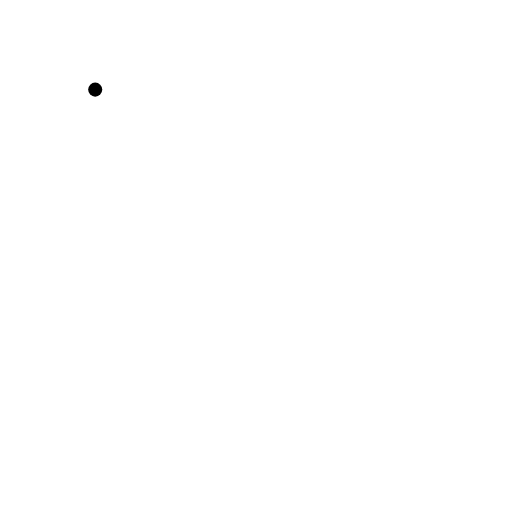
t = 0.00 s
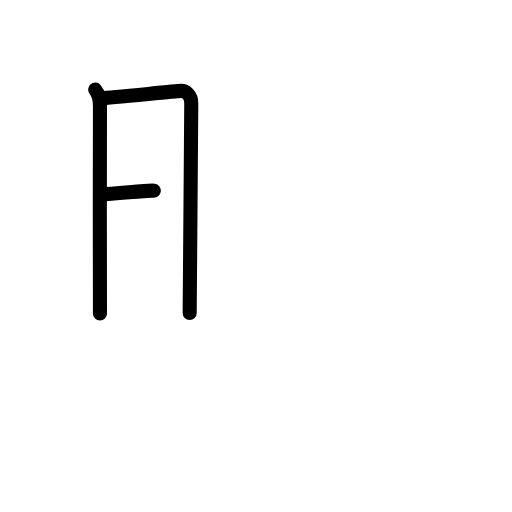
t = 2.60 s
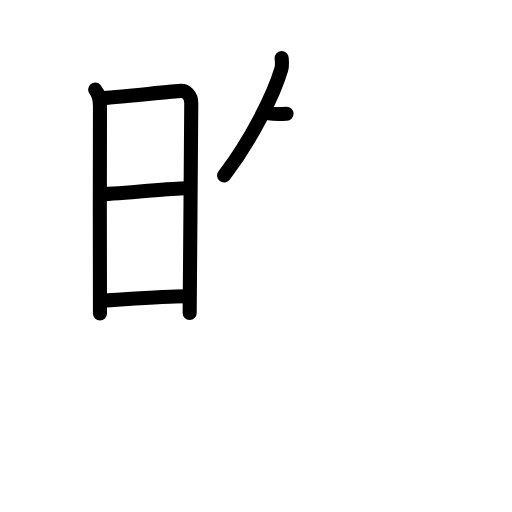
t = 5.20 s
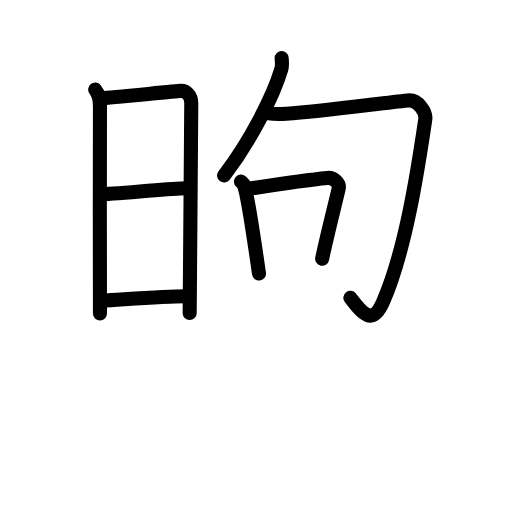
t = 7.80 s
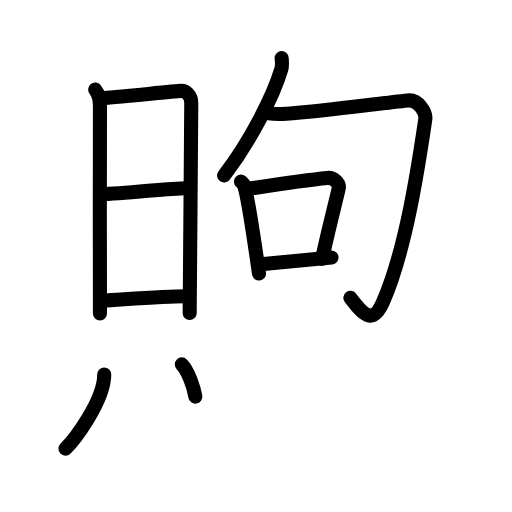
t = 10.40 s
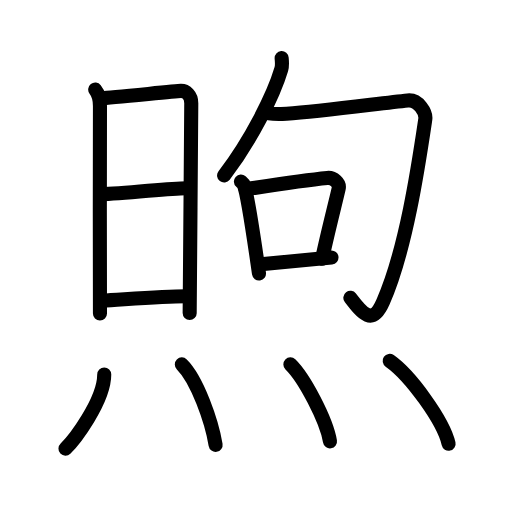
t = 13.00 s

The animated SVG that drew these frames (rendered in a browser with its animation timeline set to each time). Animation: 35 SMIL elements (animate=35); one cycle of 13.00 s.

<?xml version="1.0" encoding="UTF-8"?>
<!--
AniKanjiVG is licensed by CC-BY-SA Paul C. Sommerhoff (https://bitbucket.org/sommerhoff/anikanjivg).
AniKanjiVG uses KanjiVG which is licensed by CC-BY-SA Ulrich Apel (http://kanjivg.tagaini.net).
See also http://creativecommons.org/licenses/by-sa/3.0/
-->
<svg xmlns:kvg='http://kanjivg.tagaini.net' xmlns='http://www.w3.org/2000/svg' width='109' height='109' viewBox='0 0 109 109' style='fill:none;stroke:#000000;stroke-width:3;stroke-linecap:round;stroke-linejoin:round;' id="kvg:kanji_07166"><g id="kvg:07166" kvg:element="煦"><g id="kvg:07166-g1" kvg:position="top"><g id="kvg:07166-g2" kvg:element="日" kvg:position="left"><path id="kvg:07166-s1" kvg:type="㇑" d="M20.27,19.08c0.73,0.92,1.01,2.1,1.01,3.46s-0.08,42.82,0,44.19"><animate attributeName="d" begin="0.0s" dur="1.0s" from="M20.27,19.08C20.27,19.08,20.27,19.08,20.27,19.08" to="M20.27,19.08c0.73,0.92,1.01,2.1,1.01,3.46s-0.08,42.82,0,44.19" />
</path>
<path id="kvg:07166-s2" kvg:type="㇕a" d="M21.7,20.87c1.44,0.02,15.5-1.49,16.81-1.52c1.09-0.02,2.21,0.9,2.21,2.62c0,2.03-0.34,43.66-0.34,44.68"><animate attributeName="d" begin="1.0s" dur="0.3333333333333333s" from="M21.7,20.87C21.7,20.87,21.7,20.87,21.7,20.87" to="M21.7,20.87c1.44,0.02,15.5-1.49,16.81-1.52" />
<animate attributeName="d" begin="1.3333333333333333s" dur="0.3333333333333333s" from="M21.7,20.87c1.44,0.02,15.5-1.49,16.81-1.52c0,0,0,0,0,0,0" to="M21.7,20.87c1.44,0.02,15.5-1.49,16.81-1.52c1.09-0.02,2.21,0.9,2.21,2.62" />
<animate attributeName="d" begin="1.6666666666666665s" dur="0.3333333333333333s" from="M21.7,20.87c1.44,0.02,15.5-1.49,16.81-1.52c1.09-0.02,2.21,0.9,2.21,2.62c0,0,0,0,0,0,0" to="M21.7,20.87c1.44,0.02,15.5-1.49,16.81-1.52c1.09-0.02,2.21,0.9,2.21,2.62c0,2.03-0.34,43.66-0.34,44.68" />
<animate attributeName="d" begin="0s" dur="1.0s" from="M-100,-100" to="M-100,-100" />
</path>
<path id="kvg:07166-s3" kvg:type="㇐a" d="M21.45,41.36c5.55-0.11,16.64-1.56,18.84-1.27"><animate attributeName="d" begin="2.0s" dur="1.0s" from="M21.45,41.36C21.45,41.36,21.45,41.36,21.45,41.36" to="M21.45,41.36c5.55-0.11,16.64-1.56,18.84-1.27" />
<animate attributeName="d" begin="0s" dur="2.0s" from="M-100,-100" to="M-100,-100" />
</path>
<path id="kvg:07166-s4" kvg:type="㇐a" d="M21.87,63.98c3.97-0.2,12.98-0.95,17.93-0.92"><animate attributeName="d" begin="3.0s" dur="1.0s" from="M21.87,63.98C21.87,63.98,21.87,63.98,21.87,63.98" to="M21.87,63.98c3.97-0.2,12.98-0.95,17.93-0.92" />
<animate attributeName="d" begin="0s" dur="3.0s" from="M-100,-100" to="M-100,-100" />
</path>
</g>
<g id="kvg:07166-g3" kvg:element="句" kvg:position="right"><g id="kvg:07166-g4" kvg:element="勹"><g id="kvg:07166-g5" kvg:element="丿"><path id="kvg:07166-s5" kvg:type="㇒" d="M59.96,12.35c0.04,0.59,0.18,1.54-0.07,2.37c-1.64,5.54-6.39,15.04-12.18,22.63"><animate attributeName="d" begin="4.0s" dur="0.5s" from="M59.96,12.35C59.96,12.35,59.96,12.35,59.96,12.35" to="M59.96,12.35c0.04,0.59,0.18,1.54-0.07,2.37" />
<animate attributeName="d" begin="4.5s" dur="0.5s" from="M59.96,12.35c0.04,0.59,0.18,1.54-0.07,2.37c0,0,0,0,0,0,0" to="M59.96,12.35c0.04,0.59,0.18,1.54-0.07,2.37c-1.64,5.54-6.39,15.04-12.18,22.63" />
<animate attributeName="d" begin="0s" dur="4.0s" from="M-100,-100" to="M-100,-100" />
</path>
</g>
<path id="kvg:07166-s6" kvg:type="㇆" d="M56.42,23.87c0.77,0.5,3.31,0.41,4.58,0.34c7.5-0.46,19.75-2.21,25.8-2.83c2.32-0.24,3.95,2.62,3.74,4.02c-1.38,9.29-4.04,27.6-8.98,38.84c-2.31,5.26-4.42,2.48-6.97-0.84"><animate attributeName="d" begin="5.0s" dur="0.2s" from="M56.42,23.87C56.42,23.87,56.42,23.87,56.42,23.87" to="M56.42,23.87c0.77,0.5,3.31,0.41,4.58,0.34" />
<animate attributeName="d" begin="5.2s" dur="0.2s" from="M56.42,23.87c0.77,0.5,3.31,0.41,4.58,0.34c0,0,0,0,0,0,0" to="M56.42,23.87c0.77,0.5,3.31,0.41,4.58,0.34c7.5-0.46,19.75-2.21,25.8-2.83" />
<animate attributeName="d" begin="5.4s" dur="0.2s" from="M56.42,23.87c0.77,0.5,3.31,0.41,4.58,0.34c7.5-0.46,19.75-2.21,25.8-2.83c0,0,0,0,0,0,0" to="M56.42,23.87c0.77,0.5,3.31,0.41,4.58,0.34c7.5-0.46,19.75-2.21,25.8-2.83c2.32-0.24,3.95,2.62,3.74,4.02" />
<animate attributeName="d" begin="5.6s" dur="0.2s" from="M56.42,23.87c0.77,0.5,3.31,0.41,4.58,0.34c7.5-0.46,19.75-2.21,25.8-2.83c2.32-0.24,3.95,2.62,3.74,4.02c0,0,0,0,0,0,0" to="M56.42,23.87c0.77,0.5,3.31,0.41,4.58,0.34c7.5-0.46,19.75-2.21,25.8-2.83c2.32-0.24,3.95,2.62,3.74,4.02c-1.38,9.29-4.04,27.6-8.98,38.84" />
<animate attributeName="d" begin="5.8s" dur="0.2s" from="M56.42,23.87c0.77,0.5,3.31,0.41,4.58,0.34c7.5-0.46,19.75-2.21,25.8-2.83c2.32-0.24,3.95,2.62,3.74,4.02c-1.38,9.29-4.04,27.6-8.98,38.84c0,0,0,0,0,0,0" to="M56.42,23.87c0.77,0.5,3.31,0.41,4.58,0.34c7.5-0.46,19.75-2.21,25.8-2.83c2.32-0.24,3.95,2.62,3.74,4.02c-1.38,9.29-4.04,27.6-8.98,38.84c-2.31,5.26-4.42,2.48-6.97-0.84" />
<animate attributeName="d" begin="0s" dur="5.0s" from="M-100,-100" to="M-100,-100" />
</path>
</g>
<g id="kvg:07166-g6" kvg:element="口"><path id="kvg:07166-s7" kvg:type="㇑" d="M51.29,38.65c0.26,0.23,0.53,0.42,0.64,0.71c0.9,2.29,2.6,14.76,3.21,18.87"><animate attributeName="d" begin="6.0s" dur="0.5s" from="M51.29,38.65C51.29,38.65,51.29,38.65,51.29,38.65" to="M51.29,38.65c0.26,0.23,0.53,0.42,0.64,0.71" />
<animate attributeName="d" begin="6.5s" dur="0.5s" from="M51.29,38.65c0.26,0.23,0.53,0.42,0.64,0.71c0,0,0,0,0,0,0" to="M51.29,38.65c0.26,0.23,0.53,0.42,0.64,0.71c0.9,2.29,2.6,14.76,3.21,18.87" />
<animate attributeName="d" begin="0s" dur="6.0s" from="M-100,-100" to="M-100,-100" />
</path>
<path id="kvg:07166-s8" kvg:type="㇕b" d="M52.29,40.3c6.71-1.05,13.78-2.07,17.39-2.41c1.32-0.13,2.7,1.09,2.42,2.27c-0.7,3.06-2.48,9.99-3.52,14.93"><animate attributeName="d" begin="7.0s" dur="0.3333333333333333s" from="M52.29,40.3C52.29,40.3,52.29,40.3,52.29,40.3" to="M52.29,40.3c6.71-1.05,13.78-2.07,17.39-2.41" />
<animate attributeName="d" begin="7.333333333333333s" dur="0.3333333333333333s" from="M52.29,40.3c6.71-1.05,13.78-2.07,17.39-2.41c0,0,0,0,0,0,0" to="M52.29,40.3c6.71-1.05,13.78-2.07,17.39-2.41c1.32-0.13,2.7,1.09,2.42,2.27" />
<animate attributeName="d" begin="7.666666666666667s" dur="0.3333333333333333s" from="M52.29,40.3c6.71-1.05,13.78-2.07,17.39-2.41c1.32-0.13,2.7,1.09,2.42,2.27c0,0,0,0,0,0,0" to="M52.29,40.3c6.71-1.05,13.78-2.07,17.39-2.41c1.32-0.13,2.7,1.09,2.42,2.27c-0.7,3.06-2.48,9.99-3.52,14.93" />
<animate attributeName="d" begin="0s" dur="7.0s" from="M-100,-100" to="M-100,-100" />
</path>
<path id="kvg:07166-s9" kvg:type="㇐b" d="M54.98,56.33c4.25-0.39,9.76-0.92,15.59-1.52"><animate attributeName="d" begin="8.0s" dur="1.0s" from="M54.98,56.33C54.98,56.33,54.98,56.33,54.98,56.33" to="M54.98,56.33c4.25-0.39,9.76-0.92,15.59-1.52" />
<animate attributeName="d" begin="0s" dur="8.0s" from="M-100,-100" to="M-100,-100" />
</path>
</g>
</g>
</g>
<g id="kvg:07166-g7" kvg:element="灬" kvg:variant="true" kvg:original="火" kvg:position="bottom" kvg:radical="general"><path id="kvg:07166-s10" kvg:type="㇔" d="M22.19,79.75c0,5.7-6.54,14.12-8.25,15.75"><animate attributeName="d" begin="9.0s" dur="1.0s" from="M22.19,79.75C22.19,79.75,22.19,79.75,22.19,79.75" to="M22.19,79.75c0,5.7-6.54,14.12-8.25,15.75" />
<animate attributeName="d" begin="0s" dur="9.0s" from="M-100,-100" to="M-100,-100" />
</path>
<path id="kvg:07166-s11" kvg:type="㇔" d="M38.71,77.58c3.27,3.23,6.37,12.11,7.19,17.13"><animate attributeName="d" begin="10.0s" dur="1.0s" from="M38.71,77.58C38.71,77.58,38.71,77.58,38.71,77.58" to="M38.71,77.58c3.27,3.23,6.37,12.11,7.19,17.13" />
<animate attributeName="d" begin="0s" dur="10.0s" from="M-100,-100" to="M-100,-100" />
</path>
<path id="kvg:07166-s12" kvg:type="㇔" d="M61.82,77.58c2.98,2.89,7.69,11.89,8.43,16.38"><animate attributeName="d" begin="11.0s" dur="1.0s" from="M61.82,77.58C61.82,77.58,61.82,77.58,61.82,77.58" to="M61.82,77.58c2.98,2.89,7.69,11.89,8.43,16.38" />
<animate attributeName="d" begin="0s" dur="11.0s" from="M-100,-100" to="M-100,-100" />
</path>
<path id="kvg:07166-s13" kvg:type="㇔" d="M82.96,76.83c4.43,3.11,11.44,12.79,12.54,17.63"><animate attributeName="d" begin="12.0s" dur="1.0s" from="M82.96,76.83C82.96,76.83,82.96,76.83,82.96,76.83" to="M82.96,76.83c4.43,3.11,11.44,12.79,12.54,17.63" />
<animate attributeName="d" begin="0s" dur="12.0s" from="M-100,-100" to="M-100,-100" />
</path>
</g>
</g>
</svg>
